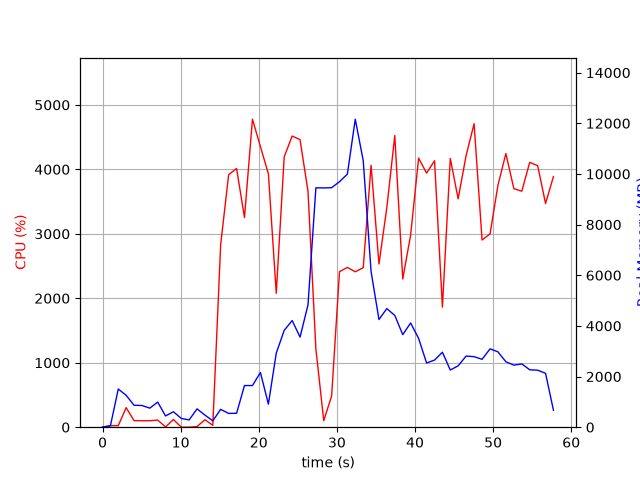

The table this chart was drawn from, first rows:
elapsed_time, nproc, cpu, mem_real, mem_virtual
3.6716461181640625e-05, 1, 0.0, 7.75, 3185
1.006, 2, 23.8, 54.24, 238.1
2.014, 11, 24.8, 1507, 6016
3.024, 6, 303.4, 1260, 4500
4.032, 5, 102.1, 866.8, 3778
5.041, 4, 100.1, 857.2, 3389
6.05, 3, 100.2, 752.2, 3013
7.058, 4, 111.0, 992.3, 3589
8.067, 4, 4.0, 444, 2776
9.075, 5, 118.9, 610.1, 3297
10.08, 3, 1.0, 344.4, 2438
11.09, 3, 0.0, 287.8, 2372
12.1, 6, 9.9, 724.1, 3583
13.11, 4, 116.1, 477.9, 2841
14.12, 1, 28.8, 252.6, 4226
15.12, 1, 2835, 704.6, 4958
16.14, 1, 3918, 543.6, 4972
17.16, 1, 4013, 550.2, 5544
18.17, 1, 3252, 1645, 6824
19.19, 1, 4778, 1645, 6824
20.21, 1, 4354, 2159, 8360
21.23, 1, 3930, 909.8, 9392
22.24, 1, 2078, 2925, 8980
23.26, 1, 4196, 3825, 10772
24.28, 1, 4516, 4211, 10772
25.28, 1, 4460, 3557, 10772
26.3, 1, 3659, 4831, 14258
27.31, 1, 1215, 9452, 19378
28.32, 1, 101.2, 9448, 19378
29.33, 1, 483.7, 9457, 19378
30.33, 1, 2412, 9693, 19413
31.34, 1, 2479, 9994, 19493
32.35, 1, 2411, 12162, 25649
33.37, 1, 2474, 10527, 26101
34.38, 1, 4063, 6145, 26188
35.39, 1, 2531, 4253, 26188
36.39, 1, 3408, 4683, 26188
37.41, 1, 4524, 4414, 26188
38.43, 1, 2299, 3655, 26188
39.44, 1, 2981, 4115, 26188
40.46, 1, 4175, 3505, 26188
41.48, 1, 3941, 2536, 26277
42.5, 1, 4134, 2650, 26277
43.51, 1, 1863, 2960, 26277
44.52, 1, 4169, 2258, 26285
45.52, 1, 3542, 2423, 26285
46.55, 1, 4217, 2809, 26297
47.56, 1, 4708, 2785, 26297
48.58, 1, 2904, 2680, 26297
49.61, 1, 2998, 3094, 26304
50.61, 1, 3750, 2976, 26314
51.63, 1, 4245, 2585, 26314
52.65, 1, 3700, 2450, 26314
53.67, 1, 3661, 2498, 26342
54.69, 1, 4109, 2266, 26342
55.7, 1, 4057, 2251, 26342
56.71, 1, 3470, 2128, 26342
57.72, 1, 3888, 668, 24805
